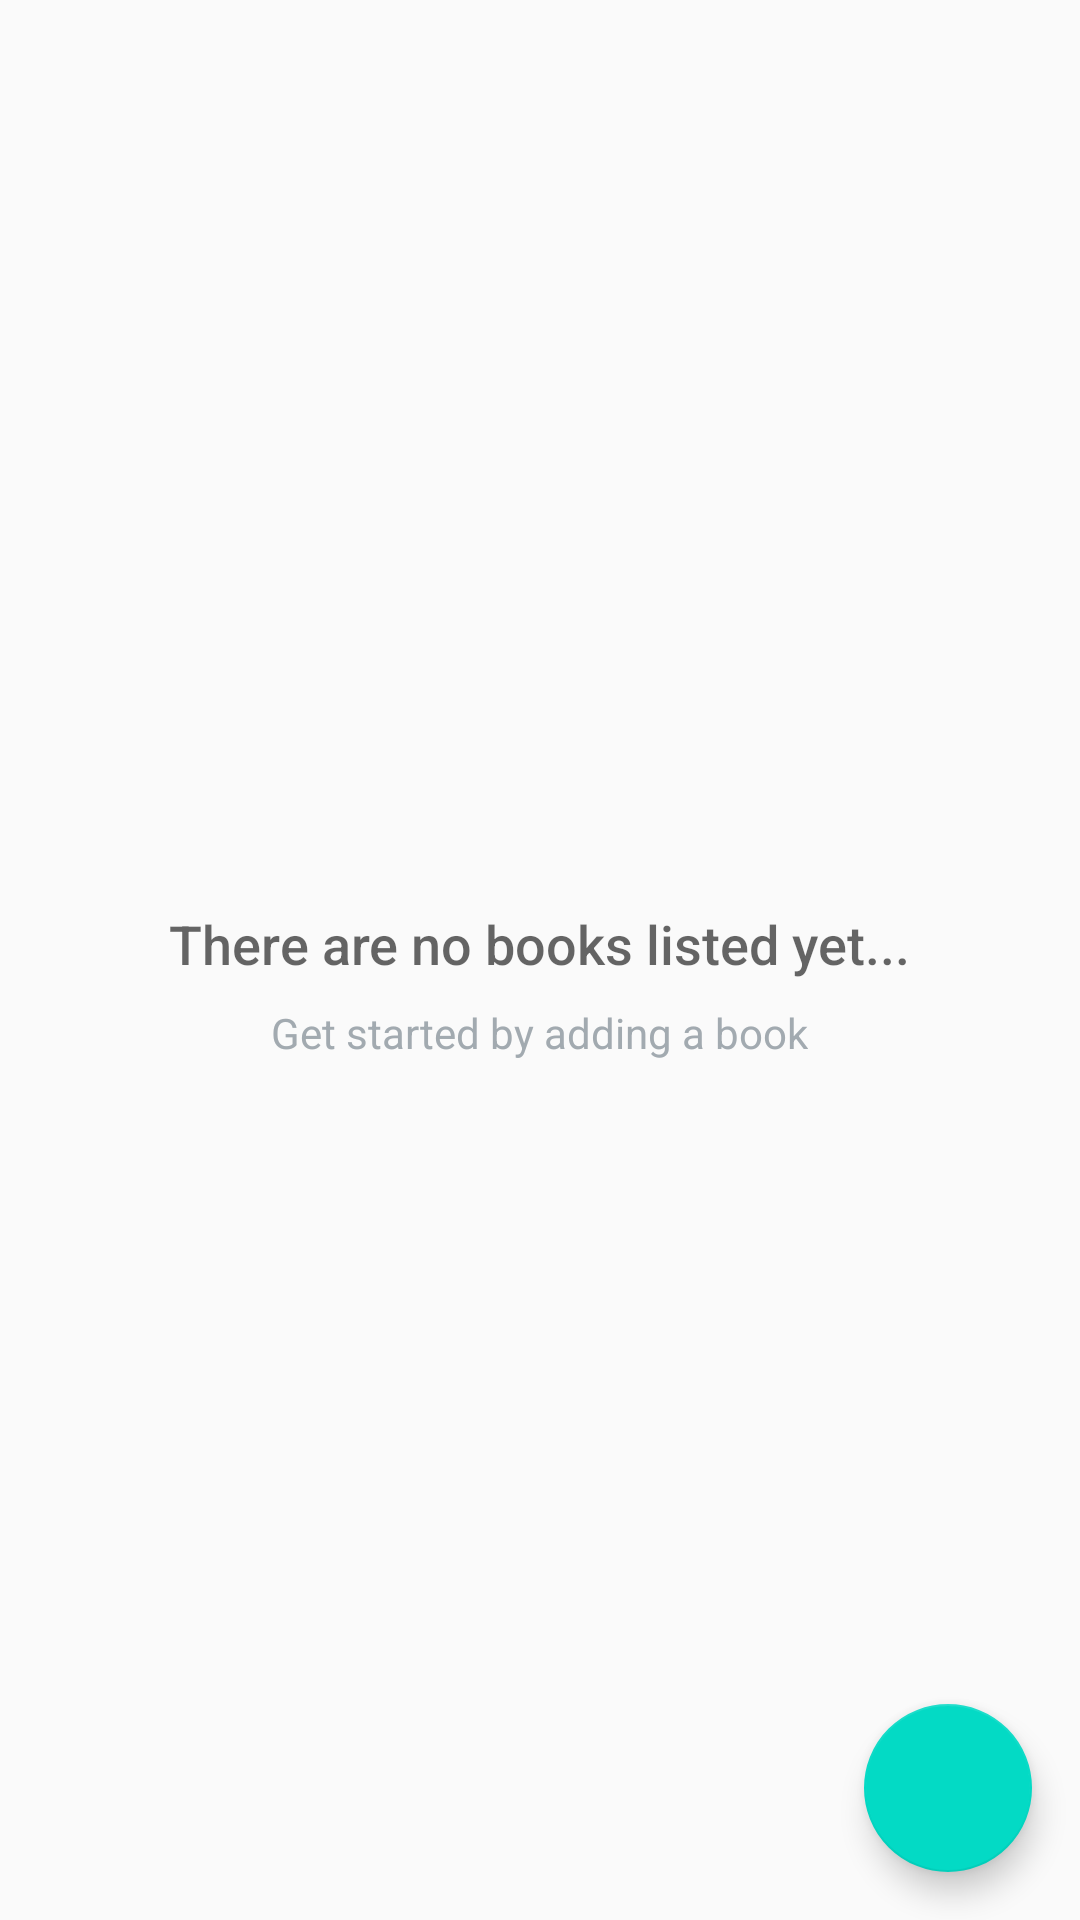

Produce the Android XML layout that renders to this screen, including the resource entries it uses.
<!-- AndroidManifest.xml: application theme AppTheme -->
<!-- res/layout/activity_catalog.xml -->
<?xml version="1.0" encoding="utf-8"?>
<RelativeLayout xmlns:android="http://schemas.android.com/apk/res/android"
    xmlns:tools="http://schemas.android.com/tools"
    android:layout_width="match_parent"
    android:layout_height="match_parent"
    tools:context=".CatalogActivity">

    <ListView
        android:id="@+id/list"
        android:layout_width="match_parent"
        android:layout_height="match_parent" />

    
    <RelativeLayout
        android:id="@+id/empty_view"
        android:layout_width="wrap_content"
        android:layout_height="wrap_content"
        android:layout_centerInParent="true">


        <TextView
            android:id="@+id/empty_title_text"
            android:layout_width="wrap_content"
            android:layout_height="wrap_content"
            android:layout_centerHorizontal="true"
            android:fontFamily="sans-serif-medium"
            android:paddingTop="@dimen/text_view_padding"
            android:text="@string/empty_view_title_text"
            android:textAppearance="?android:textAppearanceMedium" />

        <TextView
            android:id="@+id/empty_subtitle_text"
            android:layout_width="wrap_content"
            android:layout_height="wrap_content"
            android:layout_below="@+id/empty_title_text"
            android:layout_centerHorizontal="true"
            android:fontFamily="sans-serif"
            android:paddingTop="@dimen/text_view_padding_list"
            android:text="@string/empty_view_subtitle_text"
            android:textAppearance="?android:textAppearanceSmall"
            android:textColor="#A2AAB0" />
    </RelativeLayout>

    <android.support.design.widget.FloatingActionButton
        android:id="@+id/fab"
        android:layout_width="wrap_content"
        android:layout_height="wrap_content"
        android:layout_alignParentBottom="true"
        android:layout_alignParentRight="true"
        android:layout_margin="@dimen/fab_margin"
        android:src="@drawable/add_icon" />
</RelativeLayout>
<!-- resources referenced by this layout -->
<resources>
  <dimen name="fab_margin">16dp</dimen>
  <dimen name="text_view_padding">16dp</dimen>
  <dimen name="text_view_padding_list">8dp</dimen>
  <string name="empty_view_subtitle_text">Get started by adding a book</string>
  <string name="empty_view_title_text">There are no books listed yet...</string>
  <style name="AppTheme" parent="Theme.AppCompat.Light.DarkActionBar">
          
          <item name="colorPrimary">@color/colorPrimary</item>
          <item name="colorPrimaryDark">@color/colorPrimaryDark</item>
          <item name="colorAccent">@color/colorAccent</item>
      </style>
  <!-- not gathered from this repository: default colours our renderer supplied (Android Studio template values) -->
  <color name="colorPrimary">#FF6200EE</color>
  <color name="colorPrimaryDark">#FF3700B3</color>
  <color name="colorAccent">#FF03DAC5</color>
</resources>
